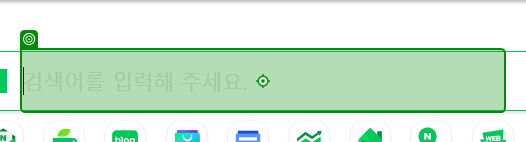
Workflow: 03_DT추출_네이버뉴스

Step 1: type [keyword] into 'INPUT query'

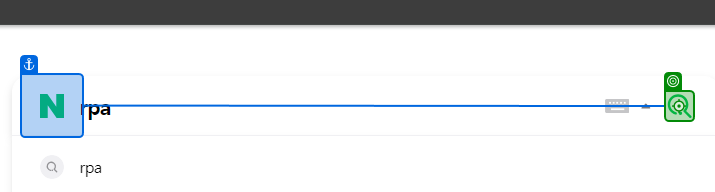
Step 2: click

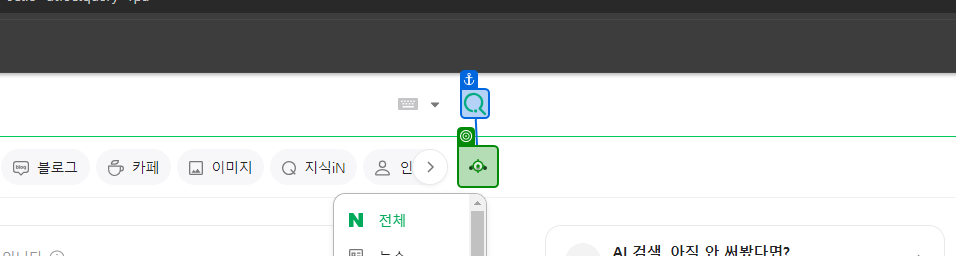
Step 3: click on '더보기'

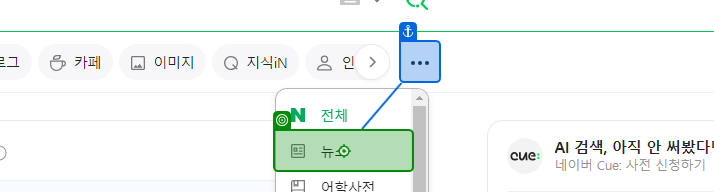
Step 4: click on '뉴스'

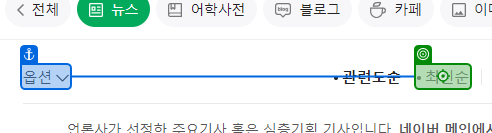
Step 5: click on '최신순'

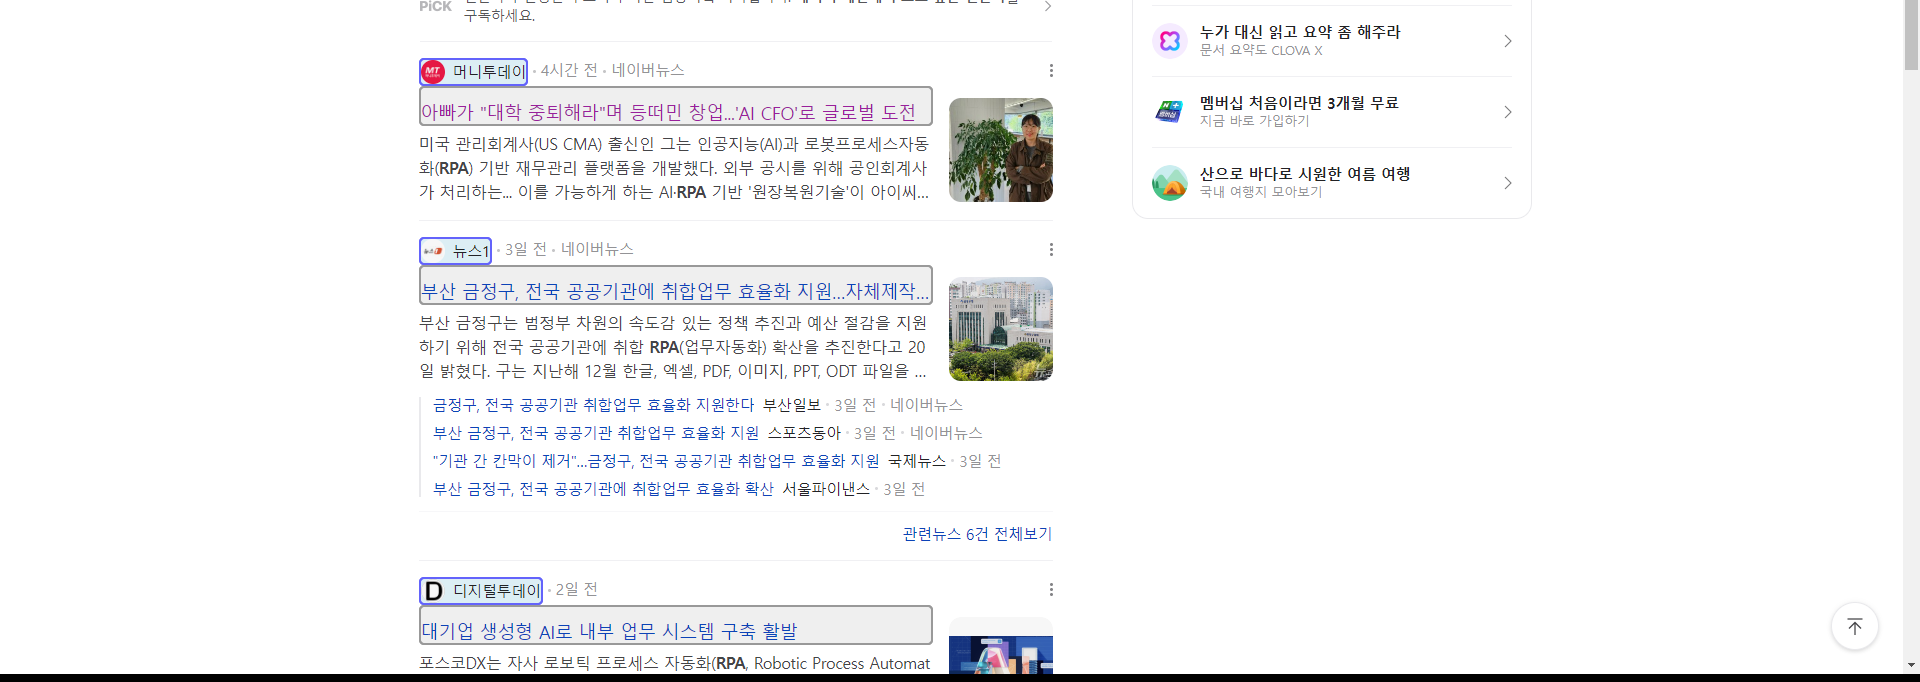
Step 6: get-text